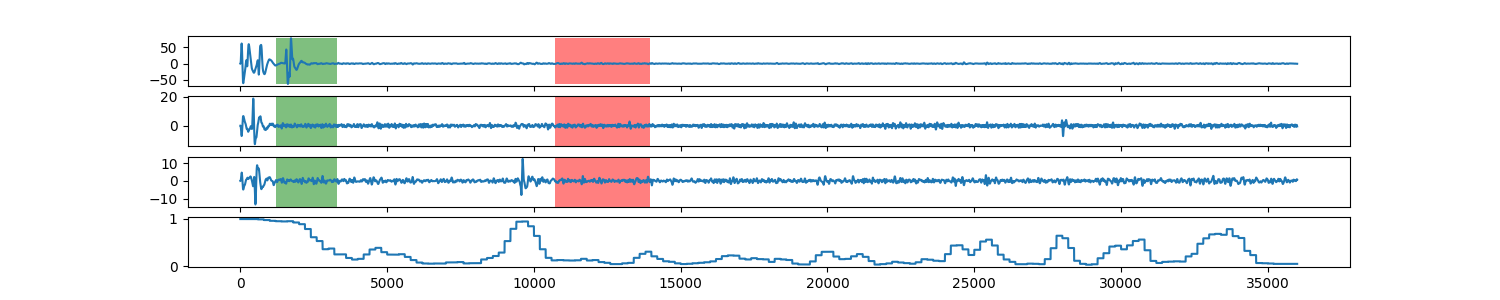

The table this chart was drawn from, first rows:
0, 0.998554591623
1, 0.9986
2, 0.9986
3, 0.9986
4, 0.9986
5, 0.9986
6, 0.9986
7, 0.9986
8, 0.9986
9, 0.9986
10, 0.9986
11, 0.9986
12, 0.9986
13, 0.9986
14, 0.9986
15, 0.9986
16, 0.9986
17, 0.9986
18, 0.9986
19, 0.9986
20, 0.9986
21, 0.9986
22, 0.9986
23, 0.9986
24, 0.9986
25, 0.9986
26, 0.9986
27, 0.9986
28, 0.9986
29, 0.9986
30, 0.9986
31, 0.9986
32, 0.9986
33, 0.9986
34, 0.9986
35, 0.9986
36, 0.9986
37, 0.9986
38, 0.9986
39, 0.9986
40, 0.9986
41, 0.9986
42, 0.9986
43, 0.9986
44, 0.9986
45, 0.9986
46, 0.9986
47, 0.9986
48, 0.9986
49, 0.9986
50, 0.9986
51, 0.9986
52, 0.9986
53, 0.9986
54, 0.9986
55, 0.9986
56, 0.9986
57, 0.9986
58, 0.9986
59, 0.9986
60, 0.9986
... 35,939 more rows
